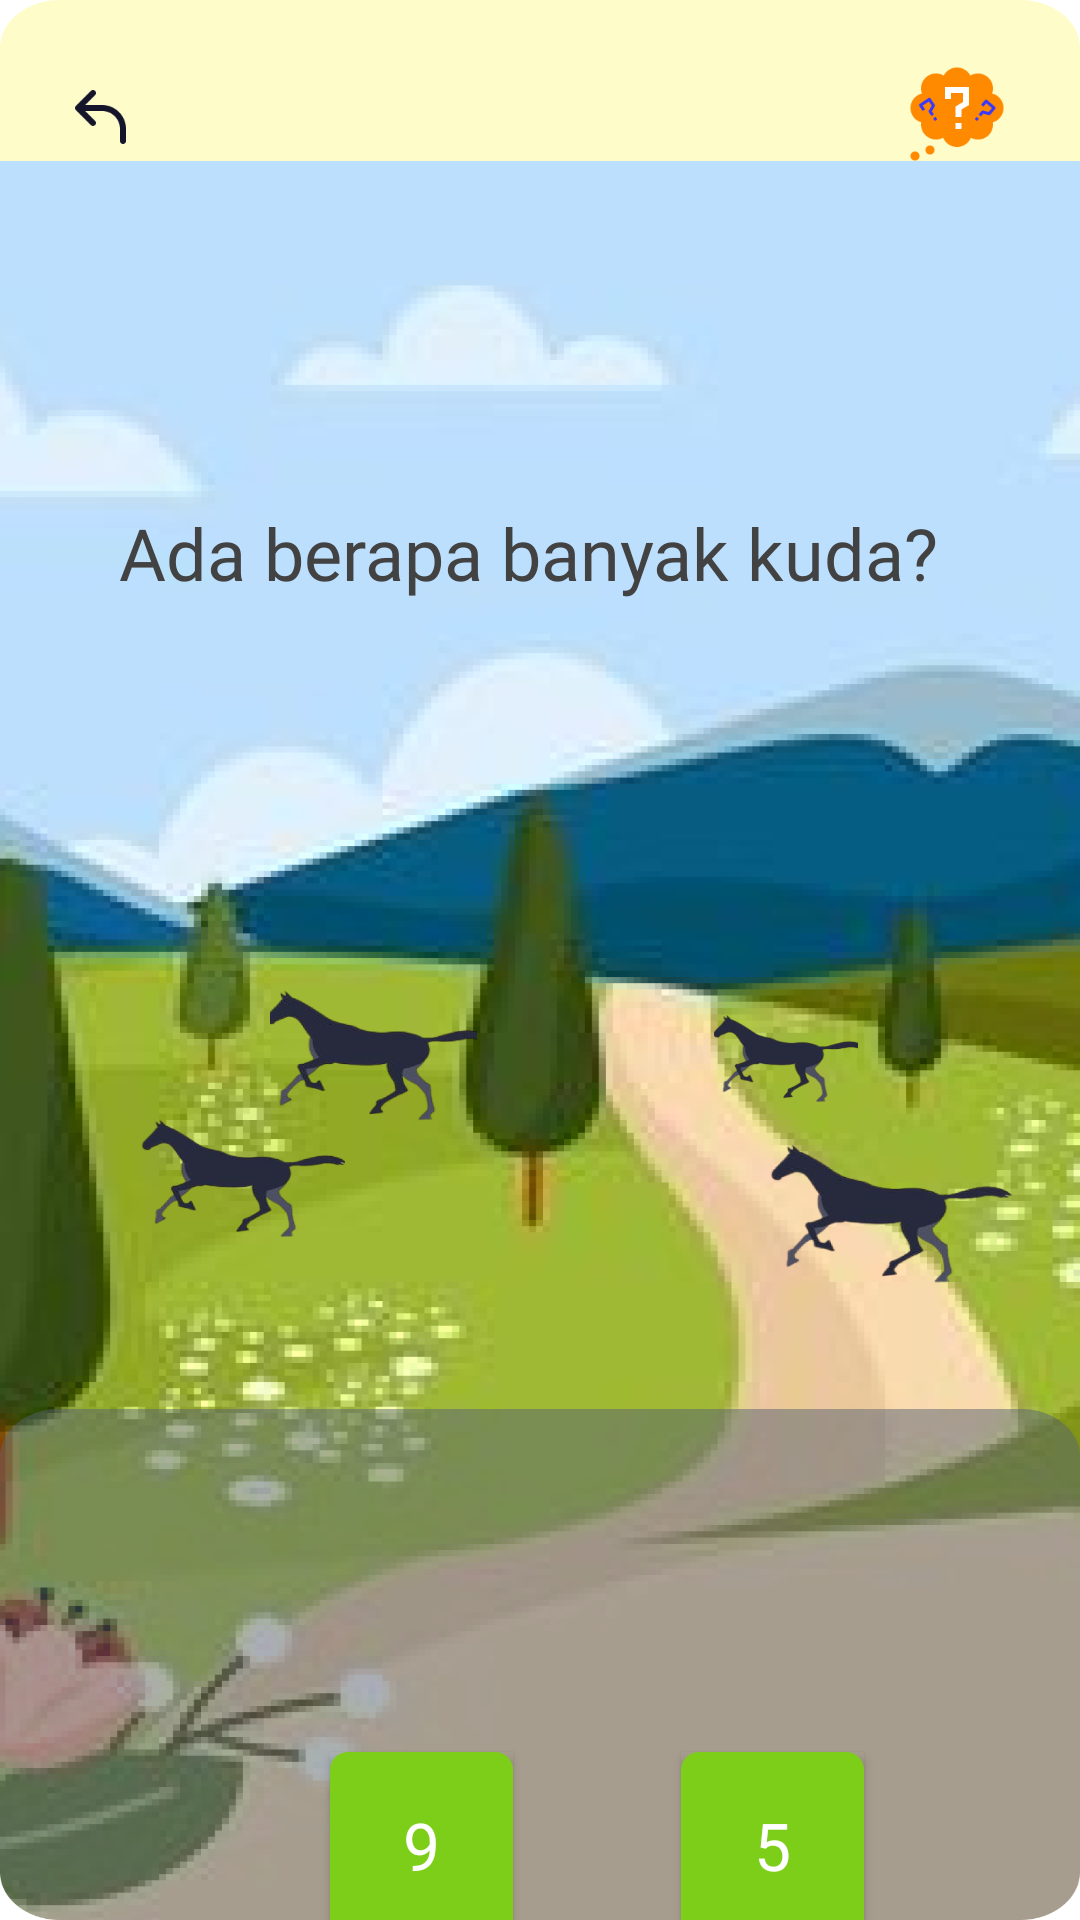

Layout XML and referenced resources for this Android screen:
<!-- AndroidManifest.xml: application theme Theme.Winner -->
<!-- res/layout/activity_perhitungan2.xml -->
<?xml version="1.0" encoding="utf-8"?>
<androidx.constraintlayout.widget.ConstraintLayout xmlns:android="http://schemas.android.com/apk/res/android"
    xmlns:app="http://schemas.android.com/apk/res-auto"
    xmlns:tools="http://schemas.android.com/tools"
    android:layout_width="match_parent"
    android:layout_height="match_parent"
    tools:context=".perhitungan2">

    <ImageView
        android:id="@+id/imageView5"
        android:layout_width="match_parent"
        android:layout_height="match_parent"
        android:scaleType="fitXY"
        app:layout_constraintBottom_toBottomOf="parent"
        app:layout_constraintEnd_toEndOf="parent"
        app:layout_constraintHorizontal_bias="0.0"
        app:layout_constraintStart_toStartOf="parent"
        app:layout_constraintTop_toTopOf="parent"
        app:layout_constraintVertical_bias="0.0"
        app:srcCompat="@drawable/p2" />

    <ImageButton
        android:id="@+id/tb1help"
        android:layout_width="38dp"
        android:layout_height="32dp"
        android:layout_marginTop="22dp"
        android:layout_marginEnd="22dp"
        android:background="#0000"
        android:elevation="10dp"
        android:scaleType="fitXY"
        android:src="@drawable/help_button"
        app:layout_constraintEnd_toEndOf="parent"
        app:layout_constraintTop_toTopOf="parent" />
    <ImageButton
        android:id="@+id/back"
        android:layout_width="24dp"
        android:layout_height="24dp"
        android:layout_marginStart="22dp"
        android:layout_marginTop="27dp"
        android:background="#0000"
        android:elevation="10dp"
        android:scaleType="fitXY"
        android:src="@drawable/back"
        app:layout_constraintStart_toStartOf="parent"
        app:layout_constraintTop_toTopOf="parent" />

    <TextView
        android:id="@+id/textView11"
        android:layout_width="wrap_content"
        android:layout_height="wrap_content"
        android:layout_marginTop="168dp"
        android:fontFamily="@font/poppinsbold"
        android:text="Ada berapa banyak kuda?"
        android:textColor="#434242"
        android:textSize="24dp"
        app:layout_constraintEnd_toEndOf="@+id/imageView5"
        app:layout_constraintHorizontal_bias="0.458"
        app:layout_constraintStart_toStartOf="@+id/imageView5"
        app:layout_constraintTop_toTopOf="@+id/imageView5" />

    <androidx.appcompat.widget.AppCompatButton
        android:id="@+id/button1"
        android:layout_width="61dp"
        android:layout_height="62dp"
        android:layout_marginStart="110dp"
        android:background="@drawable/btnijo"
        android:fontFamily="@font/poppinsbold"
        android:outlineProvider="bounds"
        android:text="9"
        android:textColor="@color/white"
        android:textSize="22dp"
        app:layout_constraintStart_toStartOf="parent"
        app:layout_constraintTop_toTopOf="@+id/button2" />

    <androidx.appcompat.widget.AppCompatButton
        android:id="@+id/button2"
        android:layout_width="61dp"
        android:layout_height="62dp"
        android:layout_marginStart="56dp"
        android:layout_marginTop="530dp"
        android:background="@drawable/btnijo"
        android:fontFamily="@font/poppinsbold"
        android:outlineProvider="bounds"
        android:text="5"
        android:textColor="@color/white"
        android:textSize="22dp"
        app:layout_constraintStart_toEndOf="@+id/button1"
        app:layout_constraintTop_toBottomOf="@+id/tb1help" />

    <androidx.appcompat.widget.AppCompatButton
        android:id="@+id/button3"
        android:layout_width="61dp"
        android:layout_height="62dp"
        android:layout_marginTop="32dp"
        android:background="@drawable/btnijo"
        android:fontFamily="@font/poppinsbold"
        android:outlineProvider="bounds"
        android:text="4"
        android:textColor="@color/white"
        android:textSize="22dp"
        app:layout_constraintStart_toStartOf="@+id/button1"
        app:layout_constraintTop_toBottomOf="@+id/button1" />

    <androidx.appcompat.widget.AppCompatButton
        android:id="@+id/button4"
        android:layout_width="61dp"
        android:layout_height="62dp"
        android:background="@drawable/btnijo"
        android:fontFamily="@font/poppinsbold"
        android:outlineProvider="bounds"
        android:text="6"
        android:textColor="@color/white"
        android:textSize="22dp"
        app:layout_constraintStart_toStartOf="@+id/button2"
        app:layout_constraintTop_toTopOf="@+id/button3" />
</androidx.constraintlayout.widget.ConstraintLayout>
<!-- resources referenced by this layout -->
<resources>
  <!-- drawable back: png bitmap (drawable-v24, 1210 bytes) -->
  <!-- drawable btnijo: png bitmap (drawable-v24, 1623 bytes) -->
  <!-- drawable help_button: png bitmap (drawable-v24, 4741 bytes) -->
  <!-- drawable p2: png bitmap (drawable-v24, 301271 bytes) -->
  <style name="Theme.Winner" parent="Theme.MaterialComponents.DayNight.NoActionBar">
          
          <item name="android:windowFullscreen">true</item>
          <item name="colorPrimary">@color/purple_500</item>
          <item name="colorPrimaryVariant">@color/purple_700</item>
          <item name="colorOnPrimary">@color/white</item>
          
          <item name="colorSecondary">@color/teal_200</item>
          <item name="colorSecondaryVariant">@color/teal_700</item>
          <item name="colorOnSecondary">@color/black</item>
          
          <item name="android:statusBarColor">?attr/colorPrimaryVariant</item>
          
      </style>
  <!-- not gathered from this repository: default colours our renderer supplied (Android Studio template values) -->
  <color name="purple_500">#FF6200EE</color>
  <color name="purple_700">#FF3700B3</color>
  <color name="teal_200">#FF03DAC5</color>
  <color name="teal_700">#FF018786</color>
  <color name="black">#FF000000</color>
  <color name="white">#FFFFFFFF</color>
</resources>
